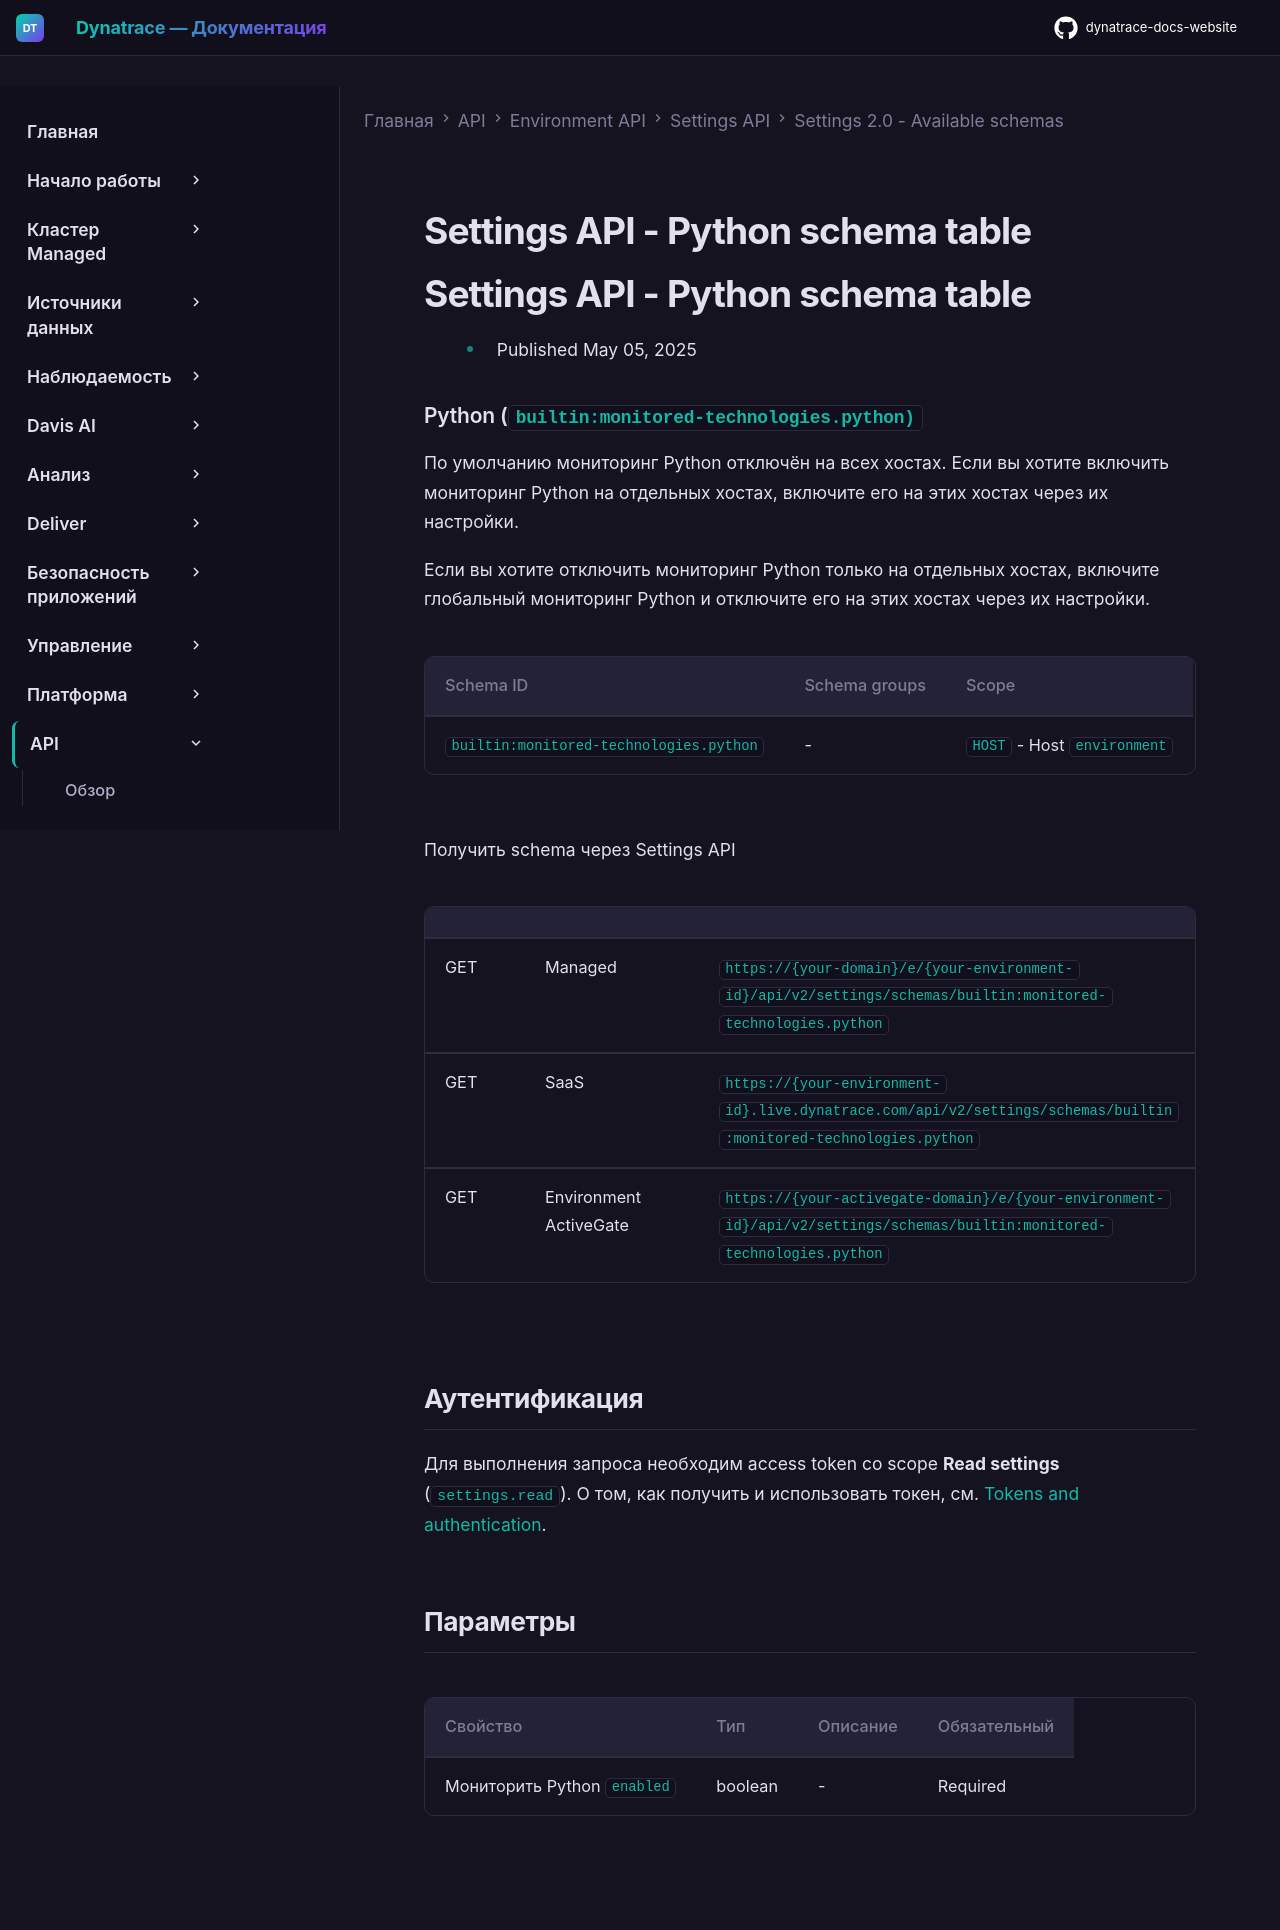

repository: Yerkebulan-Ardabayev/dynatrace-docs-website · page: managed-ru/dynatrace-api/environment-api/settings/schemas/builtin-monitored-technologies-python/index.html · generator: mkdocs

---
title: Settings API - Python schema table
source: https://docs.dynatrace.com/managed/dynatrace-api/environment-api/settings/schemas/builtin-monitored-technologies-python
scraped: 2026-05-12T11:49:33.578343
---

# Settings API - Python schema table

# Settings API - Python schema table

* Published May 05, 2025

### Python (`builtin:monitored-technologies.python)`

По умолчанию мониторинг Python отключён на всех хостах. Если вы хотите включить мониторинг Python на отдельных хостах, включите его на этих хостах через их настройки.

Если вы хотите отключить мониторинг Python только на отдельных хостах, включите глобальный мониторинг Python и отключите его на этих хостах через их настройки.

| Schema ID | Schema groups | Scope |
| --- | --- | --- |
| `builtin:monitored-technologies.python` | - | `HOST` - Host  `environment` |

Получить schema через Settings API

|  |  |  |
| --- | --- | --- |
| GET | Managed | `https://{your-domain}/e/{your-environment-id}/api/v2/settings/schemas/builtin:monitored-technologies.python` |
| GET | SaaS | `https://{your-environment-id}.live.dynatrace.com/api/v2/settings/schemas/builtin:monitored-technologies.python` |
| GET | Environment ActiveGate | `https://{your-activegate-domain}/e/{your-environment-id}/api/v2/settings/schemas/builtin:monitored-technologies.python` |

## Аутентификация

Для выполнения запроса необходим access token со scope **Read settings** (`settings.read`). О том, как получить и использовать токен, см. [Tokens and authentication](/managed/discover-dynatrace/references/dynatrace-api/basics/dynatrace-api-authentication).

## Параметры

| Свойство | Тип | Описание | Обязательный |
| --- | --- | --- | --- |
| Мониторить Python `enabled` | boolean | - | Required |
